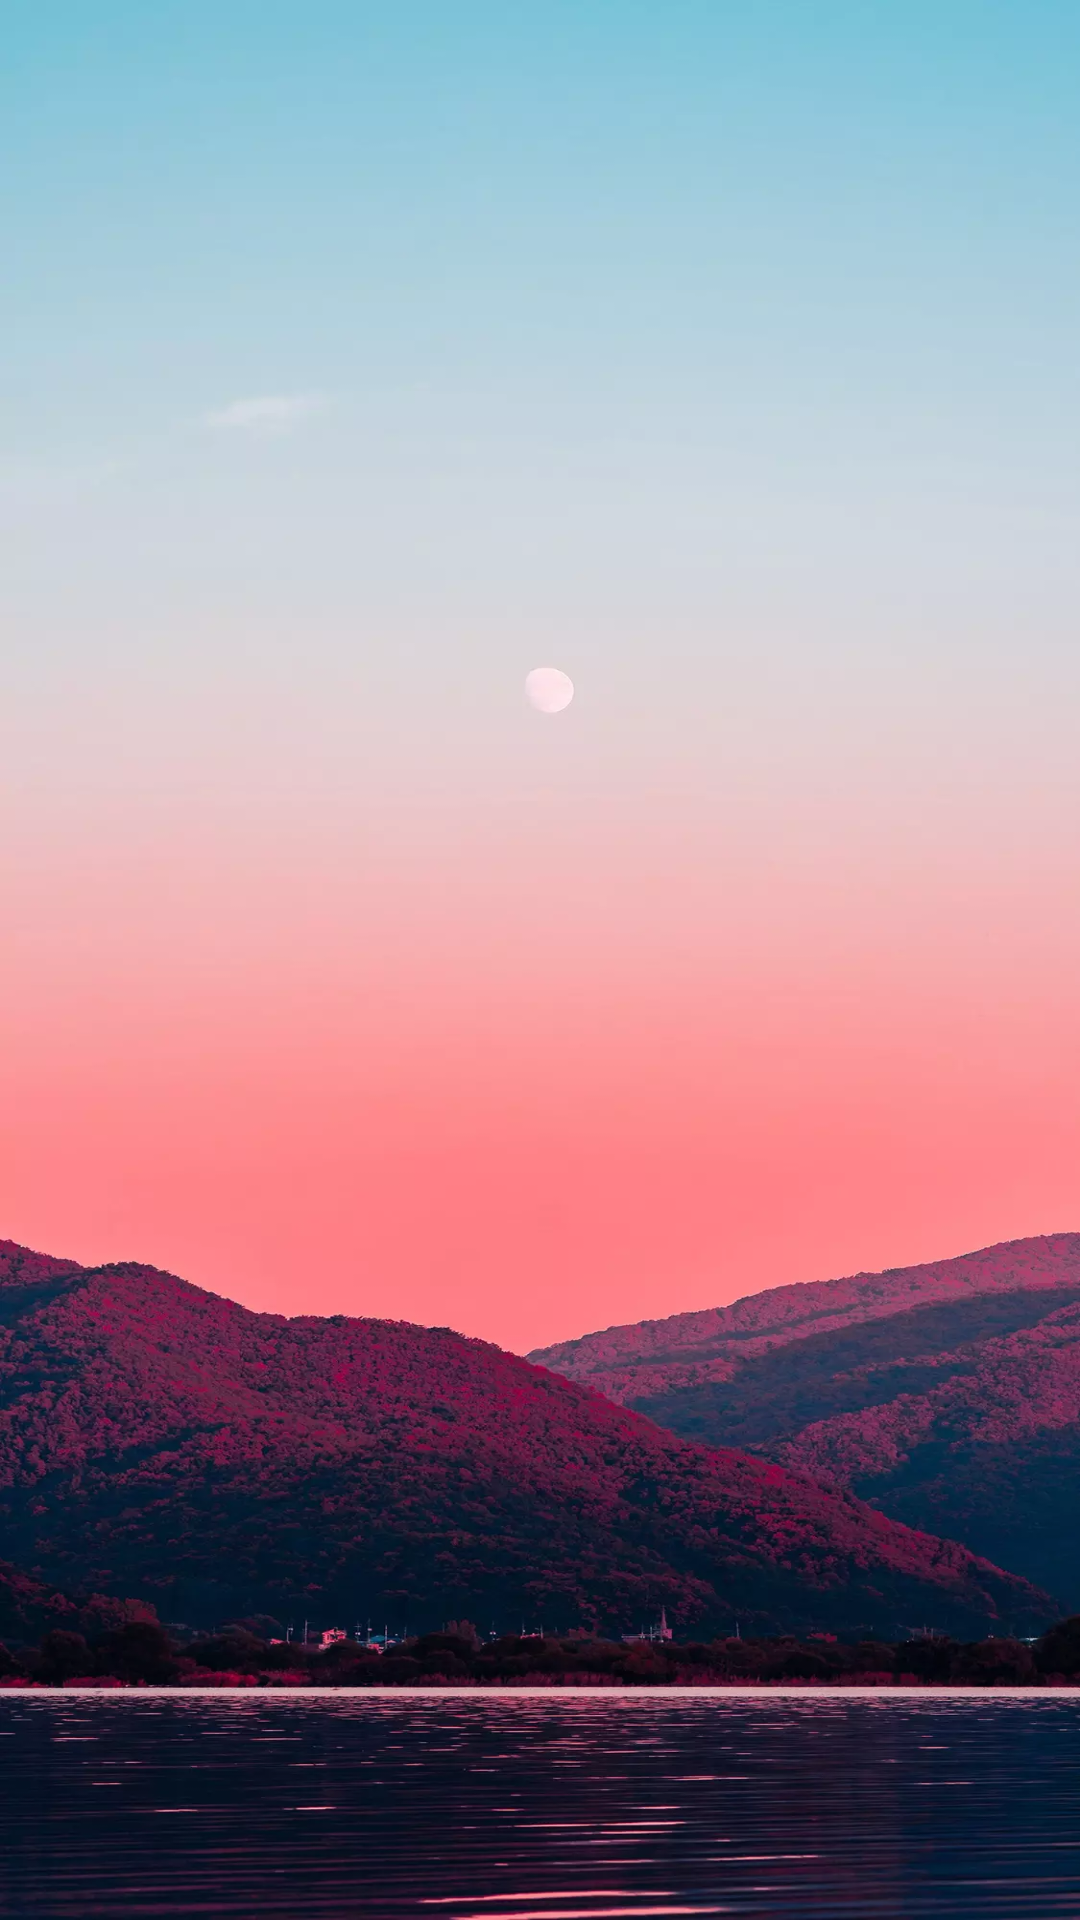

Write the Android layout XML for this screen, with the resource values it uses.
<!-- AndroidManifest.xml: activity theme TransparentTheme -->
<!-- res/layout/activity_full.xml -->
<?xml version="1.0" encoding="utf-8"?>
<androidx.constraintlayout.widget.ConstraintLayout xmlns:android="http://schemas.android.com/apk/res/android"
    xmlns:app="http://schemas.android.com/apk/res-auto"
    xmlns:tools="http://schemas.android.com/tools"
    android:layout_width="match_parent"
    android:layout_height="match_parent"
    android:background="#CDDC39"
    tools:context=".ui.FullActivity">

    <ImageView
        android:layout_width="match_parent"
        android:layout_height="match_parent"
        android:scaleType="fitXY"
        android:src="@drawable/splash" />

</androidx.constraintlayout.widget.ConstraintLayout>
<!-- resources referenced by this layout -->
<resources>
  <!-- drawable splash: webp bitmap (drawable-xxxhdpi, 84730 bytes) -->
  <style name="TransparentTheme" parent="Theme.AppCompat.NoActionBar">
          <item name="android:windowIsTranslucent">true</item>
          <item name="android:windowBackground">@android:color/transparent</item>
      </style>
</resources>
